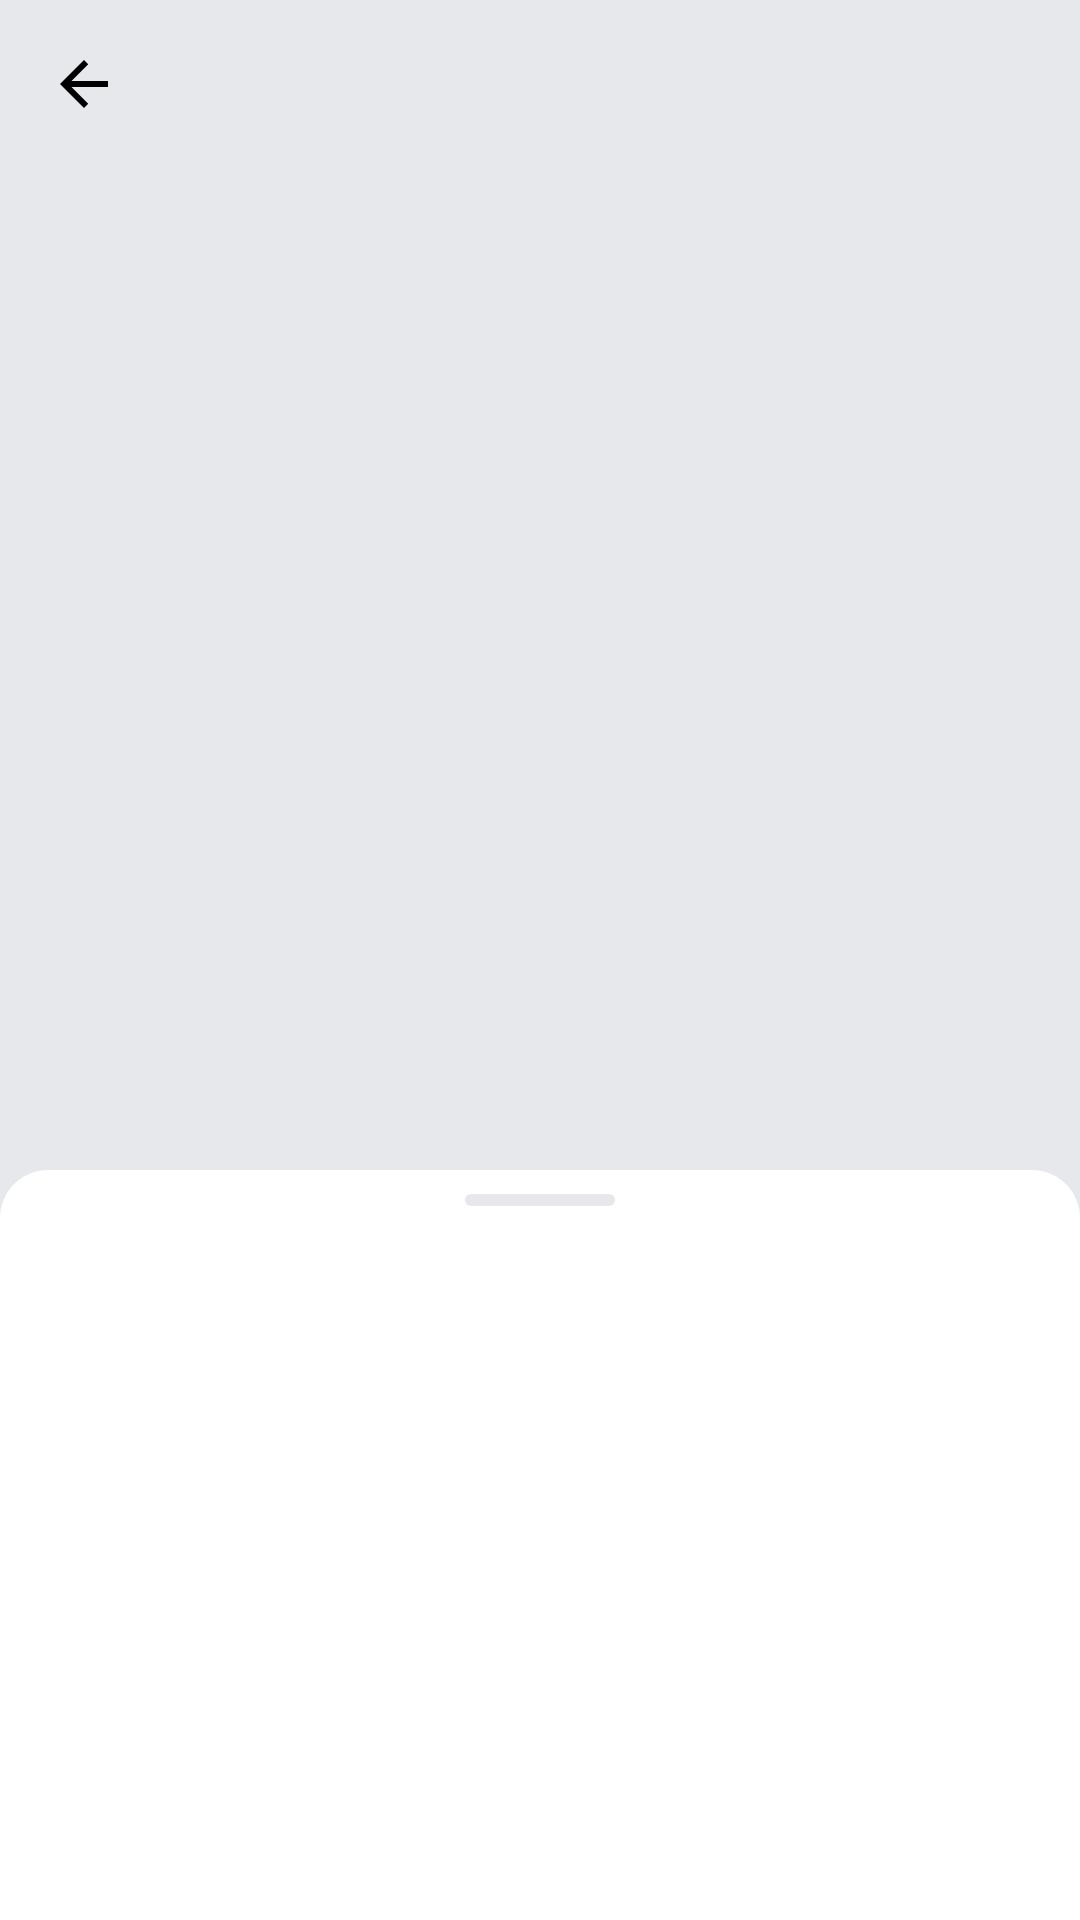

Layout XML and referenced resources for this Android screen:
<!-- AndroidManifest.xml: application theme Theme.PlaylistMaker -->
<!-- res/layout/fragment_single_play_list.xml -->
<?xml version="1.0" encoding="utf-8"?>
<androidx.coordinatorlayout.widget.CoordinatorLayout xmlns:android="http://schemas.android.com/apk/res/android"
    xmlns:app="http://schemas.android.com/apk/res-auto"
    xmlns:tools="http://schemas.android.com/tools"
    android:id="@+id/single_playlist"
    android:layout_width="match_parent"
    android:layout_height="match_parent"
    android:fitsSystemWindows="true"
    tools:context=".library.ui.fragments.SinglePlayListFragment">

    <androidx.constraintlayout.widget.ConstraintLayout
        android:layout_width="match_parent"
        android:layout_height="match_parent"
        android:background="@color/light_grey">

        <ImageView
            android:id="@+id/playlist_cover"
            android:layout_width="match_parent"
            android:layout_height="0dp"
            android:layout_marginBottom="@dimen/margin_24"
            android:foreground="?attr/selectableItemBackground"
            android:scaleType="center"
            android:src="@drawable/track_stub_big"
            app:layout_constraintBottom_toTopOf="@+id/playlist_name"
            app:layout_constraintDimensionRatio="1:1"
            app:layout_constraintEnd_toEndOf="parent"
            app:layout_constraintStart_toStartOf="parent"
            app:layout_constraintTop_toTopOf="parent" />

        <com.google.android.material.appbar.MaterialToolbar
            android:id="@+id/toolbar"
            android:layout_width="match_parent"
            android:layout_height="?attr/actionBarSize"
            android:layout_marginBottom="@dimen/margin_24"
            app:layout_constraintStart_toStartOf="parent"
            app:layout_constraintTop_toTopOf="parent"
            app:navigationIcon="@drawable/arrow_back"
            app:navigationIconTint="@color/black" />

        <TextView
            android:id="@+id/playlist_name"
            android:layout_width="wrap_content"
            android:layout_height="wrap_content"
            android:layout_marginStart="16dp"
            android:layout_marginTop="24dp"
            android:fontFamily="@font/ys_display_bold"
            android:textColor="@color/black"
            android:textSize="24sp"
            app:layout_constraintStart_toStartOf="parent"
            app:layout_constraintTop_toBottomOf="@+id/playlist_cover"
            tools:text="Best songs in the world" />

        <TextView
            android:id="@+id/description"
            android:layout_width="wrap_content"
            android:layout_height="wrap_content"
            android:layout_marginStart="16dp"
            android:layout_marginTop="8dp"
            android:fontFamily="@font/ys_display_regular"
            android:textColor="@color/black"
            android:textSize="18sp"
            app:layout_constraintStart_toStartOf="parent"
            app:layout_constraintTop_toBottomOf="@+id/playlist_name"
            tools:text="2022" />

        <TextView
            android:id="@+id/length"
            android:layout_width="wrap_content"
            android:layout_height="wrap_content"
            android:layout_marginStart="16dp"
            android:layout_marginTop="8dp"
            android:fontFamily="@font/ys_display_regular"
            android:textColor="@color/black"
            android:textSize="18sp"
            app:layout_constraintStart_toStartOf="parent"
            app:layout_constraintTop_toBottomOf="@+id/description"
            tools:text="9000 минут" />

        <ImageView
            android:id="@+id/dot"
            android:layout_width="13dp"
            android:layout_height="13dp"
            android:src="@drawable/dot"
            app:layout_constraintBottom_toBottomOf="@id/length"
            app:layout_constraintStart_toEndOf="@id/length"
            app:layout_constraintTop_toTopOf="@id/length"
            app:tint="@color/black" />

        <TextView
            android:id="@+id/trackCount"
            android:layout_width="wrap_content"
            android:layout_height="wrap_content"
            android:layout_marginTop="8dp"
            android:fontFamily="@font/ys_display_regular"
            android:textColor="@color/black"
            android:textSize="18sp"
            app:layout_constraintStart_toEndOf="@id/dot"
            app:layout_constraintTop_toBottomOf="@+id/description"
            tools:text="9000 треков" />

        <ImageView
            android:id="@+id/share"
            android:layout_width="24dp"
            android:layout_height="24dp"
            android:layout_margin="16dp"
            android:src="@drawable/share"
            app:layout_constraintStart_toStartOf="parent"
            app:layout_constraintTop_toBottomOf="@id/length"
            app:tint="@color/black" />

        <ImageView
            android:id="@+id/menu"
            android:layout_width="24dp"
            android:layout_height="24dp"
            android:layout_marginStart="16dp"
            android:src="@drawable/menu_dots"
            app:layout_constraintStart_toEndOf="@id/share"
            app:layout_constraintTop_toTopOf="@id/share"
            app:tint="@color/black" />

        <View
            android:id="@+id/shareLine"
            android:layout_width="0dp"
            android:layout_height="0dp"
            android:layout_marginTop="@dimen/margin_24"
            app:layout_constraintTop_toBottomOf="@id/share"
            app:layout_constraintStart_toStartOf="parent"
            app:layout_constraintEnd_toEndOf="parent"
            app:layout_constraintBottom_toBottomOf="parent" />

    </androidx.constraintlayout.widget.ConstraintLayout>

    <LinearLayout
        android:id="@+id/tracks_bottom_sheet"
        android:layout_width="match_parent"
        android:layout_height="match_parent"
        android:background="@drawable/bottom_sheet"
        android:orientation="vertical"
        android:visibility="visible"
        app:behavior_hideable="false"
        app:behavior_peekHeight="250dp"
        app:layout_behavior="com.google.android.material.bottomsheet.BottomSheetBehavior">

        <View
            android:layout_width="50dp"
            android:layout_height="4dp"
            android:layout_gravity="center"
            android:layout_marginTop="@dimen/margin_8"
            android:background="@drawable/round_rect" />

        <LinearLayout
            android:id="@+id/empty_playlist"
            android:layout_width="wrap_content"
            android:layout_height="wrap_content"
            android:layout_gravity="center_horizontal"
            android:orientation="vertical"
            android:visibility="gone">

            <ImageView
                android:id="@+id/nothing_found"
                android:layout_width="wrap_content"
                android:layout_height="wrap_content"
                android:layout_gravity="center_horizontal"
                android:layout_marginTop="@dimen/margin_16"
                android:contentDescription="@string/nothing_found"
                android:src="@drawable/not_found" />

            <TextView
                android:id="@+id/nothing_found_text"
                android:layout_width="wrap_content"
                android:layout_height="wrap_content"
                android:layout_gravity="center_horizontal"
                android:layout_marginStart="@dimen/margin_16"
                android:layout_marginTop="@dimen/margin_8"
                android:layout_marginEnd="@dimen/margin_16"
                android:fontFamily="@font/ys_display_regular"
                android:text="@string/nothing_found"
                android:textAlignment="center"
                android:textColor="?attr/colorOnSecondary"
                android:textSize="@dimen/text_size_16" />
        </LinearLayout>

        <androidx.recyclerview.widget.RecyclerView
            android:id="@+id/tracks_recycler"
            android:layout_width="match_parent"
            android:layout_height="wrap_content"
            android:layout_marginTop="10dp"
            app:layoutManager="androidx.recyclerview.widget.LinearLayoutManager"
            tools:listitem="@layout/search_item" />

    </LinearLayout>

</androidx.coordinatorlayout.widget.CoordinatorLayout>
<!-- res/layout/search_item.xml (included above) -->
<?xml version="1.0" encoding="utf-8"?>
<LinearLayout xmlns:android="http://schemas.android.com/apk/res/android"
    xmlns:app="http://schemas.android.com/apk/res-auto"
    xmlns:tools="http://schemas.android.com/tools"
    android:layout_width="match_parent"
    android:layout_height="wrap_content"
    android:background="?android:attr/selectableItemBackground"
    android:gravity="center_vertical"
    android:orientation="horizontal"
    android:paddingHorizontal="@dimen/margin_12"
    android:paddingVertical="@dimen/small_padding"
    android:theme="@style/Theme.PlaylistMaker">

    <ImageView
        android:id="@+id/trackIcon"
        android:layout_width="@dimen/icon_size"
        android:layout_height="@dimen/icon_size"
        android:layout_weight="0"
        tools:src="@tools:sample/avatars" />

    <LinearLayout
        android:layout_width="match_parent"
        android:layout_height="wrap_content"
        android:layout_marginHorizontal="@dimen/small_padding"
        android:layout_weight="1"
        android:orientation="vertical">

        <TextView
            android:id="@+id/trackName"
            style="@style/TextTrackView"
            android:layout_marginTop="0dp"
            android:textColor="@color/search_result_track_text_color"
            android:textSize="@dimen/text_size_16"
            tools:text="Track Name" />

        <LinearLayout
            android:layout_width="wrap_content"
            android:layout_height="match_parent">

            <TextView
                android:id="@+id/artistName"
                style="@style/TextTrackView"
                android:layout_weight="1"
                tools:text="Artist Name" />

            <ImageView
                android:layout_height="match_parent"
                android:layout_width="wrap_content"
                android:paddingHorizontal="@dimen/margin_4"
                android:src="@drawable/ellipse" />

            <TextView
                android:id="@+id/trackTime"
                style="@style/TextTrackView"
                tools:text="00:00" />
        </LinearLayout>
    </LinearLayout>

    <ImageView
        android:id="@+id/arrow_right"
        android:layout_width="@dimen/icon_size_24"
        android:layout_height="@dimen/icon_size_24"
        android:layout_weight="0"
        android:layout_marginVertical="10dp"
        android:paddingHorizontal="@dimen/small_padding"
        android:paddingVertical="4dp"
        android:src="@drawable/arrow_forward"
        app:tint="@color/search_result_artist_text_color" />

</LinearLayout>
<!-- resources referenced by this layout -->
<resources>
  <color name="black">#FF000000</color>
  <color name="light_grey">#E6E8EB</color>
  <color name="search_result_artist_text_color">#AEAFB4</color>
  <color name="search_result_track_text_color">#000000</color>
  <dimen name="icon_size">48dp</dimen>
  <dimen name="icon_size_24">24dp</dimen>
  <dimen name="margin_12">12dp</dimen>
  <dimen name="margin_24">24dp</dimen>
  <dimen name="margin_4">4dp</dimen>
  <dimen name="margin_8">8dp</dimen>
  <dimen name="small_padding">8dp</dimen>
  <dimen name="text_size_16">16sp</dimen>
  <!-- drawable arrow_back (drawable) -->
  <vector xmlns:android="http://schemas.android.com/apk/res/android" android:autoMirrored="true" android:height="24dp" android:tint="@color/arrow_color" android:viewportHeight="24" android:viewportWidth="24" android:width="24dp">
        
      <path android:fillColor="@android:color/white" android:pathData="M20,11H7.83l5.59,-5.59L12,4l-8,8 8,8 1.41,-1.41L7.83,13H20v-2z"/>
      
  </vector>
  <!-- drawable arrow_forward (drawable) -->
  <vector xmlns:android="http://schemas.android.com/apk/res/android"
      android:width="8dp"
      android:height="14dp"
      android:viewportWidth="8"
      android:viewportHeight="14">
    <path
        android:pathData="M0,12.748L1.213,14L8,7L1.213,0L0,1.252L5.573,7L0,12.748Z"
        android:fillColor="@color/search_result_artist_text_color"/>
  </vector>
  <!-- drawable bottom_sheet (drawable) -->
  <shape xmlns:android="http://schemas.android.com/apk/res/android"
      android:shape="rectangle">
  
      <size
          android:width="200dp"
          android:height="100dp" />
  
      <solid android:color="?attr/colorSecondary" />
  
      <corners
          android:topLeftRadius="16dp"
          android:topRightRadius="16dp" />
  </shape>
  <!-- drawable not_found: vector/xml drawable (drawable, 2322 chars, omitted) -->
  <!-- drawable round_rect (drawable) -->
  <?xml version="1.0" encoding="utf-8"?>
  <shape xmlns:android="http://schemas.android.com/apk/res/android"
      android:shape="rectangle">
  
      <solid android:color="@color/light_grey"/>
      <corners android:radius="44dp" />
  
  </shape>
  <string name="nothing_found">Ничего не нашлось</string>
  <style name="TextTrackView">
          <item name="android:layout_width">wrap_content</item>
          <item name="android:layout_height">wrap_content</item>
          <item name="android:layout_weight">0</item>
          <item name="android:textColor">@color/search_result_artist_text_color</item>
          <item name="android:textSize">@dimen/settings_text_size</item>
          <item name="android:textFontWeight">400</item>
          <item name="android:fontFamily">@font/ys_display_regular</item>
          <item name="android:lines">1</item>
          <item name="android:ellipsize">end</item>
      </style>
  <style name="Theme.PlaylistMaker" parent="Theme.MaterialComponents.DayNight.NoActionBar">
          
          <item name="colorPrimary">@color/main_background</item>
          <item name="colorPrimaryVariant">@color/dark_grey</item>
          <item name="colorOnPrimary">@color/white</item>
          
          <item name="colorSecondary">@color/white</item>
          <item name="colorSecondaryVariant">@color/grey</item>
          <item name="colorOnSecondary">@color/black</item>
          
          <item name="android:statusBarColor">@color/status_bar_color</item>
  
          <item name="colorAccent">@color/blue</item>
      </style>
  <color name="arrow_color">#000000</color>
  <dimen name="settings_text_size">16sp</dimen>
  <color name="main_background">#3772E7</color>
  <color name="dark_grey">#1A1B22</color>
  <color name="white">#FFFFFFFF</color>
  <color name="grey">#AEAFB4</color>
  <color name="status_bar_color">#3772E7</color>
  <color name="blue">#3772E7</color>
</resources>
